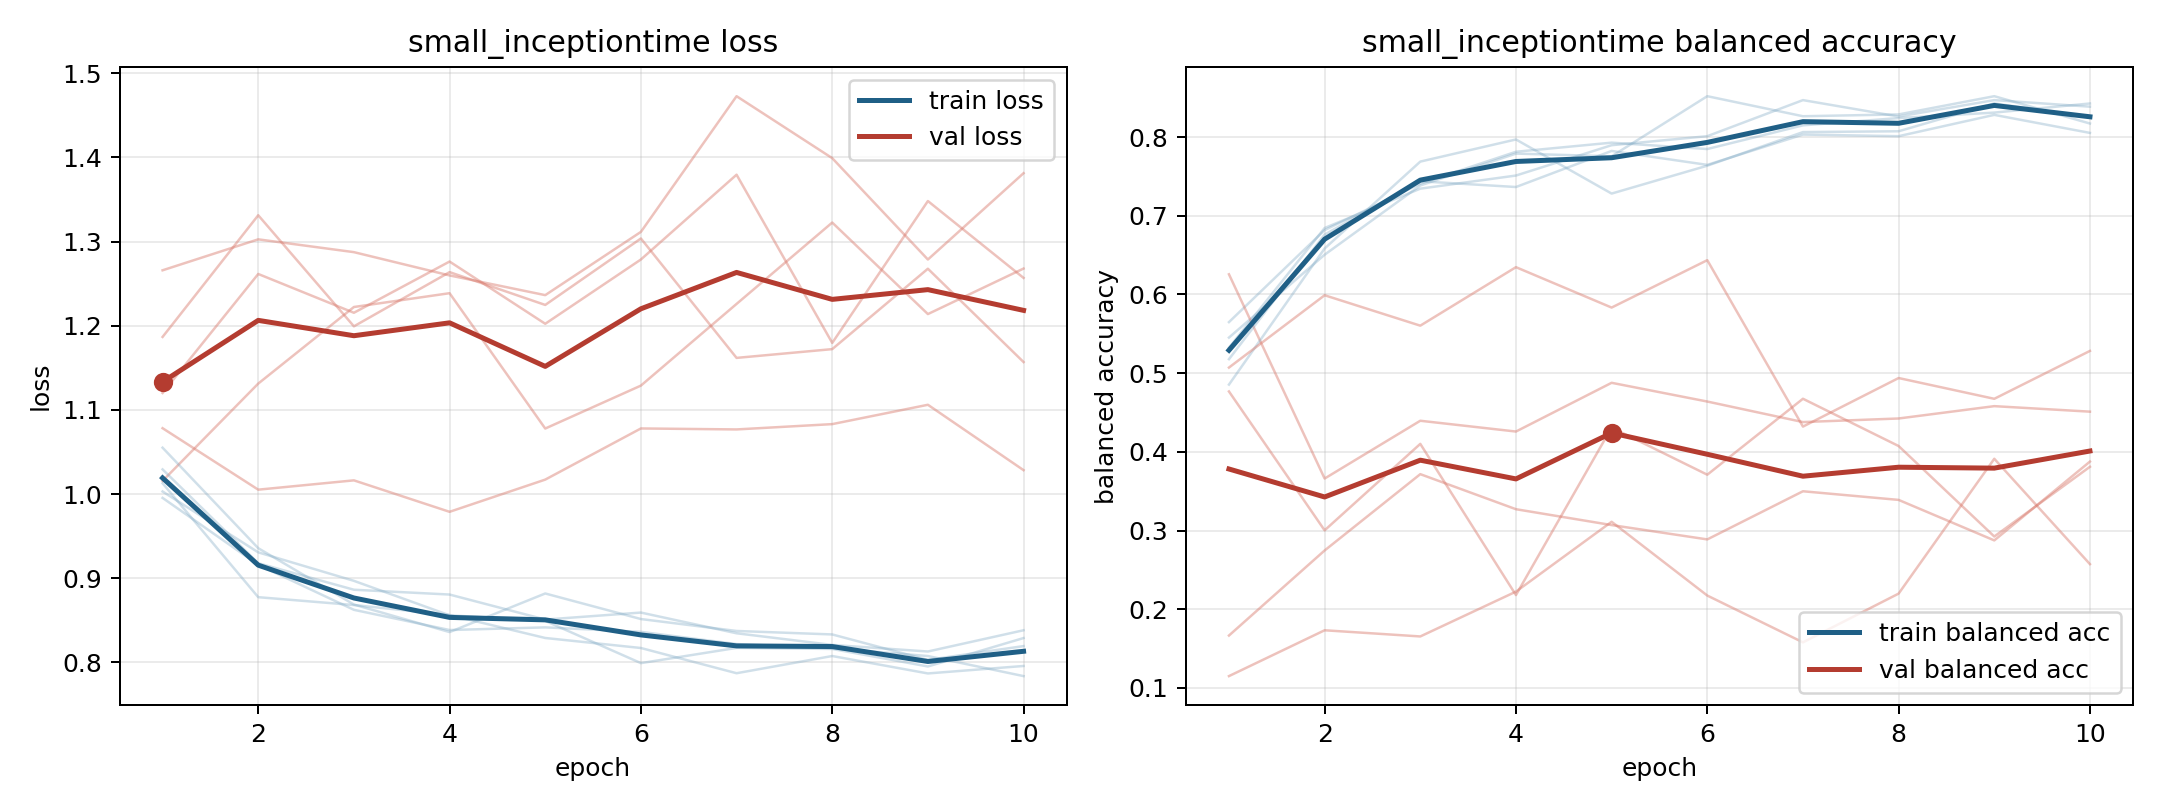

The data file committed next to this chart (first rows):
model, fold, epoch, train_loss, train_balanced_accuracy, val_loss, val_balanced_accuracy
small_inceptiontime, 1, 1, 0.9954, 0.5648, 1.266, 0.115
small_inceptiontime, 1, 2, 0.9158, 0.6817, 1.303, 0.1733
small_inceptiontime, 1, 3, 0.8624, 0.7407, 1.287, 0.1654
small_inceptiontime, 1, 4, 0.8384, 0.7812, 1.26, 0.2224
small_inceptiontime, 1, 5, 0.8415, 0.7928, 1.236, 0.3111
small_inceptiontime, 1, 6, 0.8362, 0.7847, 1.312, 0.2174
small_inceptiontime, 1, 7, 0.8217, 0.8148, 1.473, 0.1579
small_inceptiontime, 1, 8, 0.8166, 0.8241, 1.399, 0.2199
small_inceptiontime, 1, 9, 0.8074, 0.831, 1.279, 0.3912
small_inceptiontime, 1, 10, 0.7836, 0.8426, 1.381, 0.2573
small_inceptiontime, 2, 1, 1.003, 0.5451, 1.12, 0.4767
small_inceptiontime, 2, 2, 0.9307, 0.6505, 1.261, 0.3002
small_inceptiontime, 2, 3, 0.8968, 0.7384, 1.215, 0.4101
small_inceptiontime, 2, 4, 0.8558, 0.7789, 1.276, 0.218
small_inceptiontime, 2, 5, 0.8492, 0.7755, 1.202, 0.4308
small_inceptiontime, 2, 6, 0.799, 0.8519, 1.279, 0.3709
small_inceptiontime, 2, 7, 0.8171, 0.8264, 1.379, 0.4674
small_inceptiontime, 2, 8, 0.8159, 0.8287, 1.18, 0.4074
small_inceptiontime, 2, 9, 0.795, 0.8519, 1.348, 0.2924
small_inceptiontime, 2, 10, 0.8288, 0.8171, 1.257, 0.381
small_inceptiontime, 3, 1, 1.013, 0.5323, 1.016, 0.6256
small_inceptiontime, 3, 2, 0.8774, 0.6844, 1.131, 0.3661
small_inceptiontime, 3, 3, 0.8681, 0.7344, 1.222, 0.4395
small_inceptiontime, 3, 4, 0.8562, 0.751, 1.239, 0.4258
small_inceptiontime, 3, 5, 0.8289, 0.7896, 1.078, 0.4877
small_inceptiontime, 3, 6, 0.817, 0.801, 1.129, 0.4639
small_inceptiontime, 3, 7, 0.787, 0.8469, 1.226, 0.4378
small_inceptiontime, 3, 8, 0.8075, 0.826, 1.323, 0.4424
small_inceptiontime, 3, 9, 0.7868, 0.8469, 1.214, 0.458
small_inceptiontime, 3, 10, 0.7956, 0.8385, 1.268, 0.451
small_inceptiontime, 4, 1, 1.029, 0.5177, 1.187, 0.1666
small_inceptiontime, 4, 2, 0.9177, 0.676, 1.331, 0.2747
small_inceptiontime, 4, 3, 0.8862, 0.7438, 1.199, 0.3716
small_inceptiontime, 4, 4, 0.8805, 0.7365, 1.264, 0.3271
small_inceptiontime, 4, 5, 0.8508, 0.7823, 1.225, 0.3069
small_inceptiontime, 4, 6, 0.8591, 0.7646, 1.304, 0.2887
small_inceptiontime, 4, 7, 0.8345, 0.8031, 1.162, 0.3499
small_inceptiontime, 4, 8, 0.8207, 0.801, 1.172, 0.3389
small_inceptiontime, 4, 9, 0.8128, 0.8281, 1.268, 0.2875
small_inceptiontime, 4, 10, 0.8381, 0.8052, 1.157, 0.3876
small_inceptiontime, 5, 1, 1.055, 0.4854, 1.078, 0.5071
small_inceptiontime, 5, 2, 0.9356, 0.6583, 1.005, 0.5989
small_inceptiontime, 5, 3, 0.8687, 0.7687, 1.016, 0.5603
small_inceptiontime, 5, 4, 0.8359, 0.7969, 0.9788, 0.6346
small_inceptiontime, 5, 5, 0.8818, 0.7281, 1.017, 0.5833
small_inceptiontime, 5, 6, 0.8514, 0.7635, 1.078, 0.6435
small_inceptiontime, 5, 7, 0.8372, 0.8063, 1.077, 0.4321
small_inceptiontime, 5, 8, 0.8331, 0.8073, 1.083, 0.4938
small_inceptiontime, 5, 9, 0.8028, 0.8427, 1.106, 0.4674
small_inceptiontime, 5, 10, 0.8193, 0.825, 1.028, 0.5282
